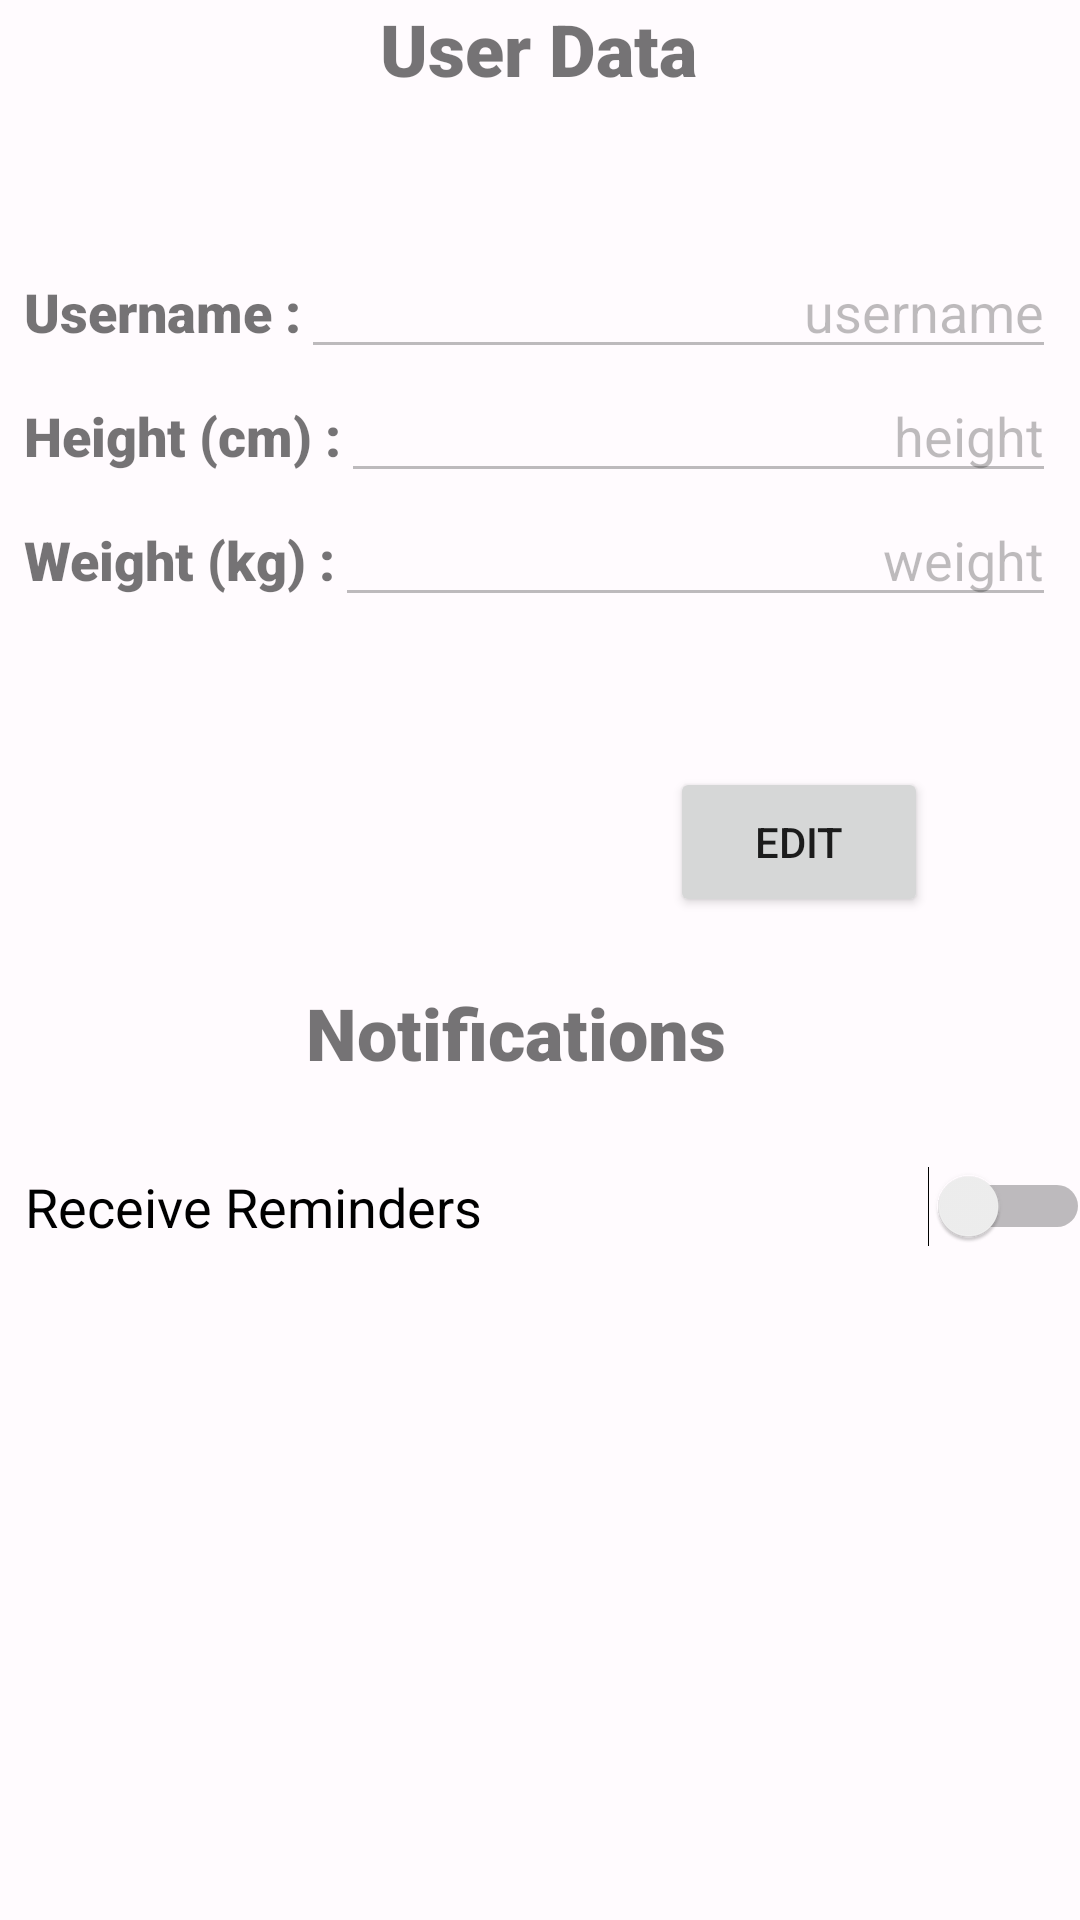

Here is an Android app screen rendered from its layout file. Give the layout XML and the strings, colors and styles it references.
<!-- AndroidManifest.xml: application theme Theme.RunTime -->
<!-- res/layout/fragment_profile.xml -->
<?xml version="1.0" encoding="utf-8"?>
<androidx.constraintlayout.widget.ConstraintLayout xmlns:android="http://schemas.android.com/apk/res/android"
    xmlns:app="http://schemas.android.com/apk/res-auto"
    xmlns:tools="http://schemas.android.com/tools"
    android:layout_width="match_parent"
    android:layout_height="match_parent">

    <TextView
        android:id="@+id/changePasswordText"
        android:layout_width="wrap_content"
        android:layout_height="wrap_content"
        android:layout_marginTop="48dp"
        android:fontFamily="sans-serif-black"
        android:text="@string/notifications"
        android:textSize="24sp"
        android:textStyle="bold"
        app:layout_constraintBottom_toBottomOf="parent"
        app:layout_constraintEnd_toEndOf="parent"
        app:layout_constraintHorizontal_bias="0.463"
        app:layout_constraintStart_toStartOf="parent"
        app:layout_constraintTop_toTopOf="parent" />

    <TextView
        android:id="@+id/UserDataText"
        android:layout_width="wrap_content"
        android:layout_height="wrap_content"
        android:fontFamily="sans-serif-black"
        android:text="@string/user_data"
        android:textSize="24sp"
        android:textStyle="bold"
        app:layout_constraintEnd_toEndOf="parent"
        app:layout_constraintHorizontal_bias="0.498"
        app:layout_constraintStart_toStartOf="parent"
        app:layout_constraintTop_toTopOf="parent" />

    <Button
        android:id="@+id/EditButton"
        android:layout_width="86dp"
        android:layout_height="50dp"
        android:layout_marginTop="16dp"
        android:text="@string/edit"
        app:layout_constraintBottom_toTopOf="@+id/changePasswordText"
        app:layout_constraintEnd_toEndOf="parent"
        app:layout_constraintHorizontal_bias="0.815"
        app:layout_constraintStart_toStartOf="parent"
        app:layout_constraintTop_toBottomOf="@+id/linearLayout3" />

    <Button
        android:id="@+id/SaveButton"
        android:layout_width="86dp"
        android:layout_height="50dp"
        android:layout_marginTop="16dp"
        android:visibility="gone"
        android:text="@string/save"
        app:layout_constraintBottom_toTopOf="@+id/changePasswordText"
        app:layout_constraintEnd_toEndOf="parent"
        app:layout_constraintHorizontal_bias="0.815"
        app:layout_constraintStart_toStartOf="parent"
        app:layout_constraintTop_toBottomOf="@+id/linearLayout3" />

    <Button
        android:id="@+id/CancelButton"
        android:layout_width="98dp"
        android:layout_height="49dp"
        android:layout_marginTop="16dp"
        android:visibility="gone"
        android:text="@string/cancel"
        app:layout_constraintBottom_toTopOf="@+id/changePasswordText"
        app:layout_constraintEnd_toEndOf="parent"
        app:layout_constraintHorizontal_bias="0.223"
        app:layout_constraintStart_toStartOf="parent"
        app:layout_constraintTop_toBottomOf="@+id/linearLayout3" />

    <Switch
        android:id="@+id/reminder_notifications"
        android:layout_width="355dp"
        android:layout_height="53dp"
        android:layout_marginStart="16dp"
        android:layout_marginTop="16dp"
        android:layout_marginEnd="16dp"
        android:layout_marginBottom="212dp"
        android:text="@string/receive_reminders"
        android:textSize="18sp"
        app:layout_constraintBottom_toBottomOf="parent"
        app:layout_constraintEnd_toEndOf="parent"
        app:layout_constraintHorizontal_bias="0.291"
        app:layout_constraintStart_toStartOf="parent"
        app:layout_constraintTop_toBottomOf="@+id/changePasswordText"
        tools:ignore="UseSwitchCompatOrMaterialXml" />

    <LinearLayout
        android:id="@+id/linearLayout3"
        android:layout_width="344dp"
        android:layout_height="147dp"
        android:layout_marginTop="32dp"
        android:gravity="center"
        android:orientation="vertical"
        app:layout_constraintBottom_toTopOf="@+id/changePasswordText"
        app:layout_constraintEnd_toEndOf="parent"
        app:layout_constraintHorizontal_bias="0.492"
        app:layout_constraintStart_toStartOf="parent"
        app:layout_constraintTop_toBottomOf="@+id/UserDataText"
        app:layout_constraintVertical_bias="0.051">

        <LinearLayout
            android:layout_width="match_parent"
            android:layout_height="wrap_content"
            android:orientation="horizontal">

            <TextView
                android:id="@+id/UsernameText"
                android:layout_width="wrap_content"
                android:layout_height="wrap_content"
                android:fontFamily="sans-serif-black"
                android:text="@string/username_text"
                android:textSize="18sp" />

            <EditText
                android:id="@+id/usernameEdit"
                android:layout_width="wrap_content"
                android:layout_height="wrap_content"
                android:layout_weight="1"
                android:enabled="false"
                android:text="@string/username"
                android:textAlignment="textEnd"
                android:textSize="18sp" />
        </LinearLayout>


        <LinearLayout
            android:layout_width="match_parent"
            android:layout_height="wrap_content"
            android:orientation="horizontal">

            <TextView
                android:id="@+id/HeightText"
                android:layout_width="wrap_content"
                android:layout_height="wrap_content"
                android:fontFamily="sans-serif-black"
                android:text="@string/height_cm"
                android:textSize="18sp" />

            <EditText
                android:id="@+id/heightEdit"
                android:layout_width="wrap_content"
                android:layout_height="wrap_content"
                android:layout_weight="1"
                android:enabled="false"
                android:inputType="number"
                android:text="@string/height"
                android:textAlignment="textEnd"
                android:textSize="18sp" />
        </LinearLayout>

        <LinearLayout
            android:layout_width="match_parent"
            android:layout_height="wrap_content"
            android:orientation="horizontal">

            <TextView
                android:id="@+id/WeightText"
                android:layout_width="wrap_content"
                android:layout_height="wrap_content"
                android:fontFamily="sans-serif-black"
                android:text="@string/weight_kg"
                android:textSize="18sp" />

            <EditText
                android:id="@+id/weightEdit"
                android:layout_width="wrap_content"
                android:layout_height="wrap_content"
                android:layout_weight="1"
                android:enabled="false"
                android:inputType="numberDecimal"
                android:text="@string/weight"
                android:textAlignment="textEnd"
                android:textSize="18sp" />
        </LinearLayout>


    </LinearLayout>


</androidx.constraintlayout.widget.ConstraintLayout>
<!-- resources referenced by this layout -->
<resources>
  <string name="cancel">Cancel</string>
  <string name="edit">Edit</string>
  <string name="height">height</string>
  <string name="height_cm">Height (cm) :</string>
  <string name="notifications">Notifications</string>
  <string name="receive_reminders">Receive Reminders</string>
  <string name="save">Save</string>
  <string name="user_data">User Data</string>
  <string name="username">username</string>
  <string name="username_text">Username :</string>
  <string name="weight">weight</string>
  <string name="weight_kg">Weight (kg) :</string>
  <color name="md_theme_light_primary">#6750A4</color>
  <color name="md_theme_light_onPrimary">#FFFFFF</color>
  <color name="md_theme_light_primaryContainer">#EADDFF</color>
  <color name="md_theme_light_onPrimaryContainer">#21005D</color>
  <color name="md_theme_light_secondary">#625B71</color>
  <color name="md_theme_light_onSecondary">#FFFFFF</color>
  <color name="md_theme_light_secondaryContainer">#E8DEF8</color>
  <color name="md_theme_light_onSecondaryContainer">#1D192B</color>
  <color name="md_theme_light_tertiary">#7D5260</color>
  <color name="md_theme_light_onTertiary">#FFFFFF</color>
  <color name="md_theme_light_tertiaryContainer">#FFD8E4</color>
  <color name="md_theme_light_onTertiaryContainer">#31111D</color>
  <color name="md_theme_light_error">#B3261E</color>
  <color name="md_theme_light_onError">#FFFFFF</color>
  <color name="md_theme_light_errorContainer">#F9DEDC</color>
  <color name="md_theme_light_onErrorContainer">#410E0B</color>
  <color name="md_theme_light_outline">#79747E</color>
  <color name="md_theme_light_background">#FFFBFE</color>
  <color name="md_theme_light_onBackground">#1C1B1F</color>
  <color name="md_theme_light_surface">#FFFBFE</color>
  <color name="md_theme_light_onSurface">#1C1B1F</color>
  <color name="md_theme_light_surfaceVariant">#E7E0EC</color>
  <color name="md_theme_light_onSurfaceVariant">#49454F</color>
  <color name="md_theme_light_inverseSurface">#313033</color>
  <color name="md_theme_light_inverseOnSurface">#F4EFF4</color>
  <color name="md_theme_light_inversePrimary">#D0BCFF</color>
</resources>
